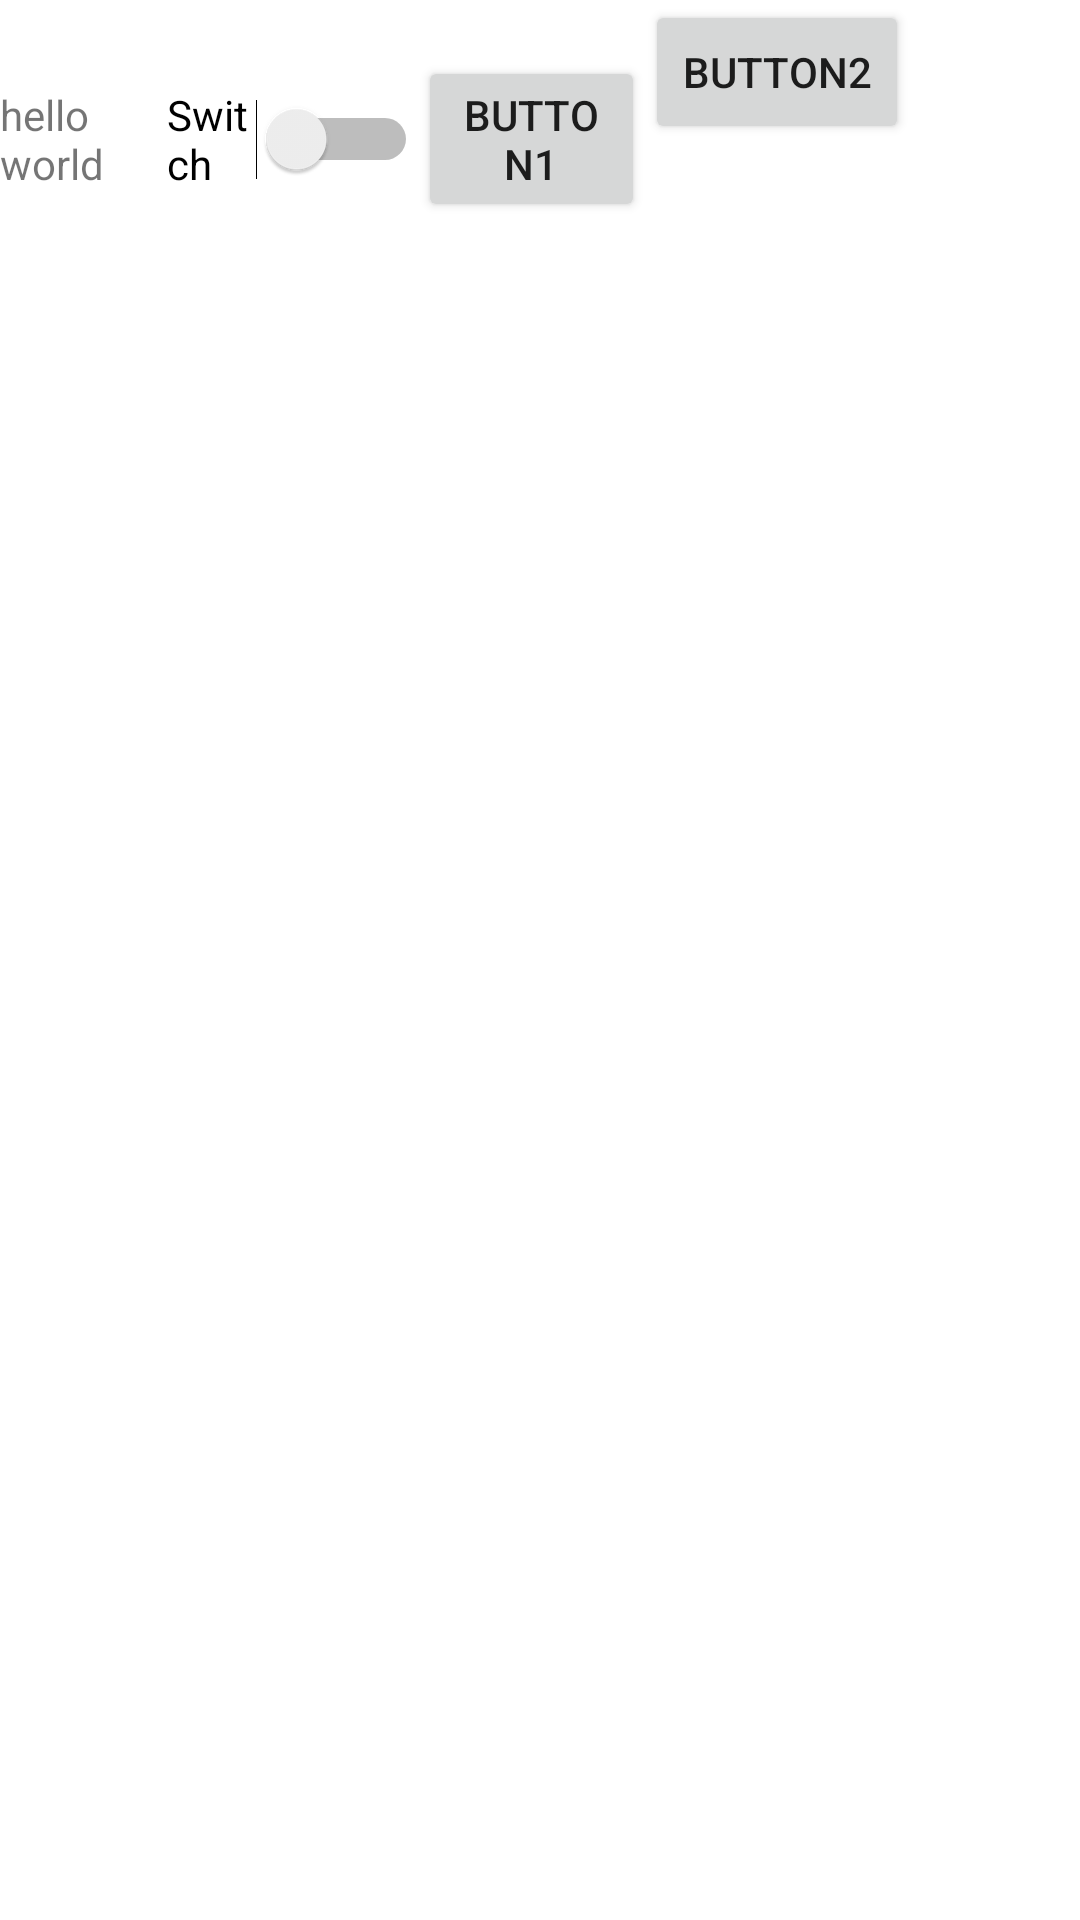

This screen was rendered from an Android layout file. Write that file and the resources it references.
<!-- AndroidManifest.xml: activity theme Theme.Pr.NoActionBar -->
<!-- res/layout/activity_main.xml -->
<?xml version="1.0" encoding="utf-8"?>
<LinearLayout
    xmlns:app="http://schemas.android.com/apk/res-auto"
    xmlns:tools="http://schemas.android.com/tools"
    android:layout_height="wrap_content"
    android:layout_width="wrap_content"
    xmlns:android="http://schemas.android.com/apk/res/android"
    android:orientation="horizontal">

    <TextView
        android:id="@+id/textView"
        android:layout_width="wrap_content"
        android:layout_height="wrap_content"
        android:layout_weight="1"
        android:text="@string/helloWorld" />

    <Switch
        android:id="@+id/switch1"
        android:layout_width="wrap_content"
        android:layout_height="93dp"
        android:layout_weight="1"
        android:text="Switch" />

    <Button
        android:id="@+id/button4"
        android:layout_width="wrap_content"
        android:layout_height="wrap_content"
        android:layout_weight="1"
        android:text="@string/button_1_string" />

    <LinearLayout
        android:layout_width="wrap_content"
        android:layout_height="wrap_content"
        android:orientation="vertical">

        <Button
            android:id="@+id/button5"
            android:layout_width="wrap_content"
            android:layout_height="wrap_content"
            android:text="@string/button_2_string" />

        <ImageView
            android:id="@+id/imageView2"
            android:layout_width="145dp"
            android:layout_height="wrap_content"
            app:srcCompat="@drawable/ff" />
    </LinearLayout>

</LinearLayout>
<!-- resources referenced by this layout -->
<resources>
  <string name="button_1_string">button1</string>
  <string name="button_2_string">button2</string>
  <string name="helloWorld">hello world</string>
  <style name="Theme.Pr.NoActionBar">
          <item name="windowActionBar">false</item>
          <item name="windowNoTitle">true</item>
      </style>
</resources>
